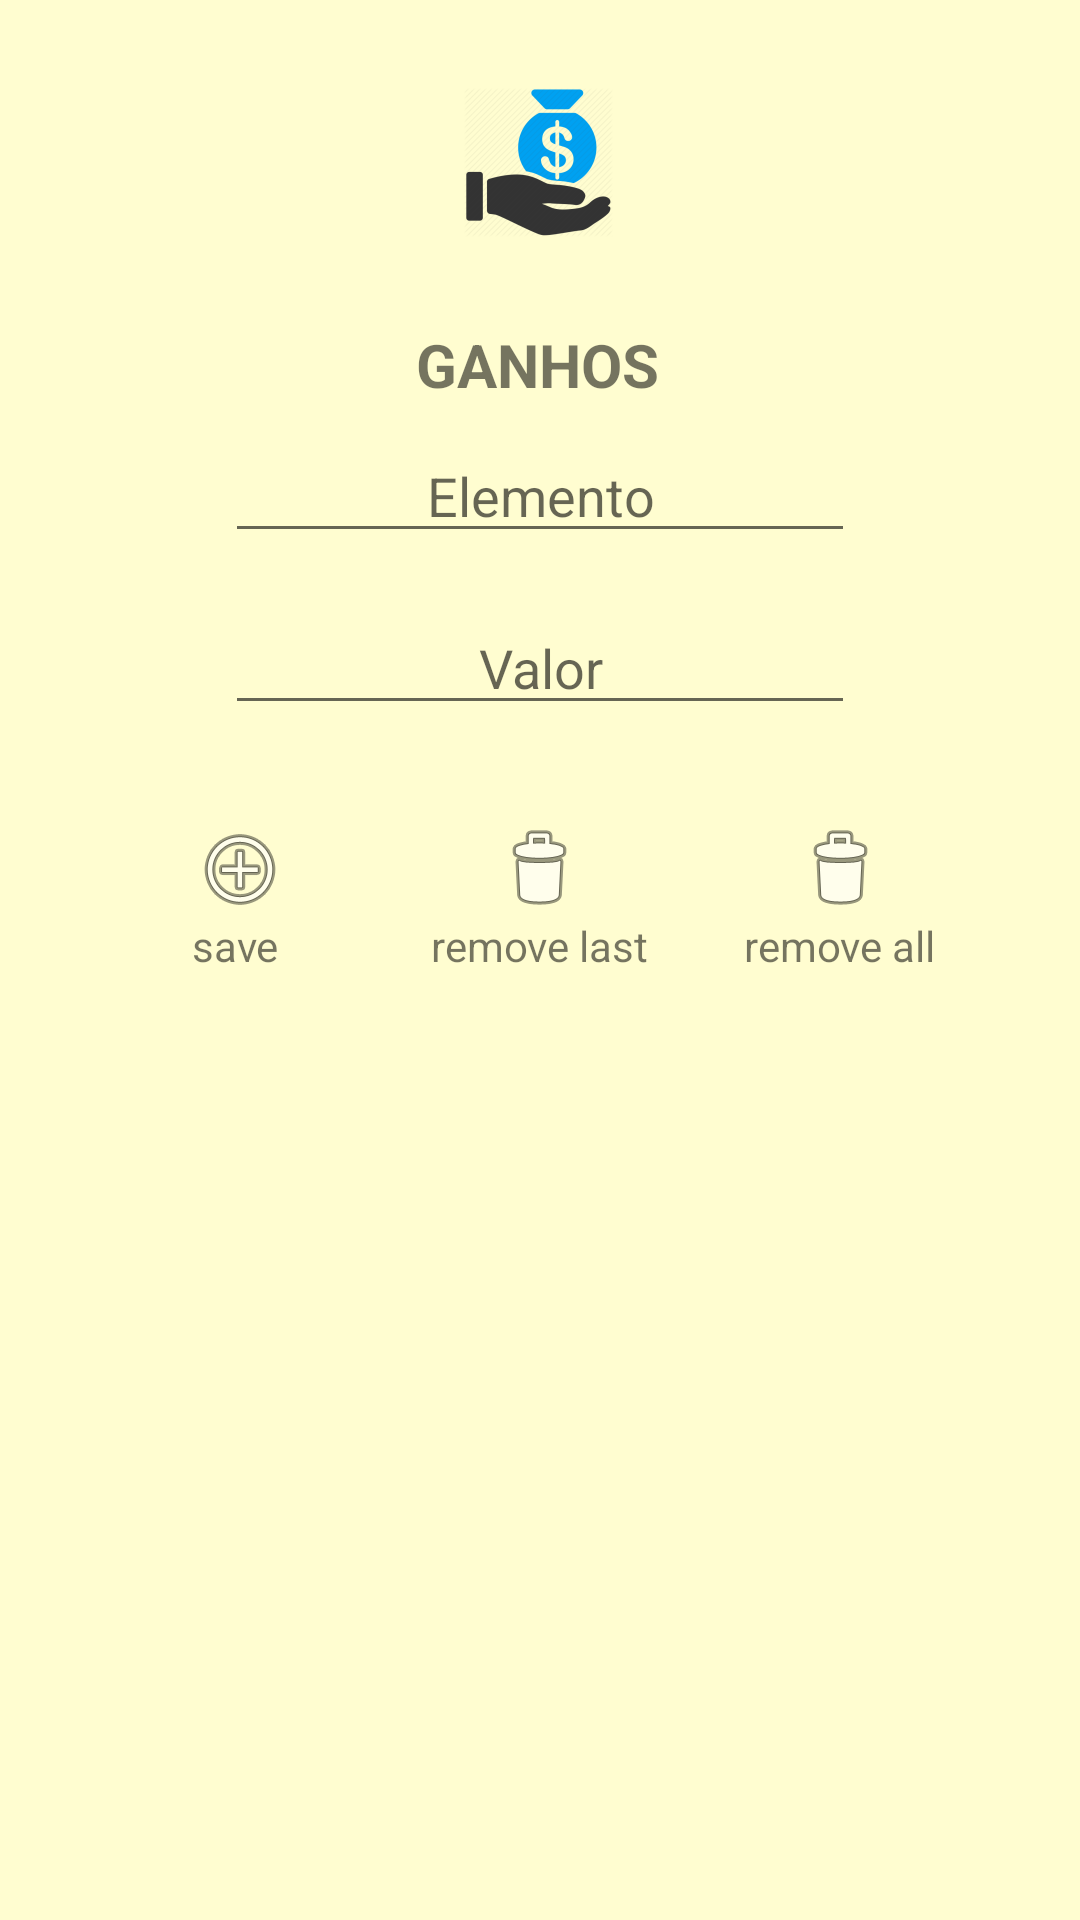

The Android layout XML behind this screen, and the referenced resources:
<!-- AndroidManifest.xml: application theme AppTheme -->
<!-- res/layout/activity_ganhos.xml -->
<?xml version="1.0" encoding="utf-8"?>
<androidx.constraintlayout.widget.ConstraintLayout xmlns:android="http://schemas.android.com/apk/res/android"
    xmlns:app="http://schemas.android.com/apk/res-auto"
    xmlns:tools="http://schemas.android.com/tools"
    android:id="@+id/view_ganhos"
    android:layout_width="match_parent"
    android:layout_height="match_parent"
    android:background="@color/neutro"
    tools:context=".Ganhos">

    <TextView
        android:id="@+id/txGanho"
        android:layout_width="wrap_content"
        android:layout_height="wrap_content"
        android:gravity="center"
        android:text="GANHOS"
        android:textSize="20dp"
        android:textStyle="bold"
        app:layout_constraintEnd_toEndOf="parent"
        app:layout_constraintHorizontal_bias="0.497"
        app:layout_constraintStart_toStartOf="parent"
        app:layout_constraintTop_toBottomOf="@+id/imageViewGanho" />

    <ImageView
        android:id="@+id/imageViewGanho"
        android:layout_width="wrap_content"
        android:layout_height="wrap_content"
        app:layout_constraintEnd_toEndOf="parent"
        app:layout_constraintHorizontal_bias="0.497"
        app:layout_constraintStart_toStartOf="parent"
        app:layout_constraintTop_toTopOf="parent"
        app:srcCompat="@mipmap/ganho_foreground"
        tools:srcCompat="@mipmap/ganho_foreground" />

    <EditText
        android:id="@+id/editTextGanho"
        android:layout_width="wrap_content"
        android:layout_height="wrap_content"
        android:layout_marginTop="8dp"
        android:ems="10"
        android:gravity="center"
        android:hint="Elemento"
        android:inputType="textPersonName"
        app:layout_constraintEnd_toEndOf="parent"
        app:layout_constraintStart_toStartOf="parent"
        app:layout_constraintTop_toBottomOf="@+id/txGanho" />

    <EditText
        android:id="@+id/editValorGanho"
        android:layout_width="wrap_content"
        android:layout_height="wrap_content"
        android:layout_marginTop="16dp"
        android:ems="10"
        android:gravity="center"
        android:hint="Valor"
        android:inputType="numberDecimal"
        app:layout_constraintEnd_toEndOf="parent"
        app:layout_constraintStart_toStartOf="parent"
        app:layout_constraintTop_toBottomOf="@+id/editTextGanho" />

    <ListView
        android:id="@+id/listaGanhos"
        android:layout_width="0dp"
        android:layout_height="0dp"
        android:layout_marginStart="4dp"
        android:layout_marginLeft="4dp"
        android:layout_marginTop="8dp"
        android:layout_marginEnd="4dp"
        android:layout_marginRight="4dp"
        android:layout_marginBottom="8dp"
        app:layout_constraintBottom_toBottomOf="parent"
        app:layout_constraintEnd_toEndOf="parent"
        app:layout_constraintHorizontal_bias="0.0"
        app:layout_constraintStart_toStartOf="parent"
        app:layout_constraintTop_toBottomOf="@+id/textView"
        app:layout_constraintVertical_bias="0.068" />

    <ImageButton
        android:id="@+id/imageExcluirGanho"
        android:layout_width="wrap_content"
        android:layout_height="wrap_content"
        android:layout_marginTop="32dp"
        android:background="@color/ganho_background"
        app:layout_constraintEnd_toStartOf="@+id/imageDelAll"
        app:layout_constraintHorizontal_bias="0.497"
        app:layout_constraintStart_toEndOf="@+id/imageADD"
        app:layout_constraintTop_toBottomOf="@+id/editValorGanho"
        app:srcCompat="@android:drawable/ic_menu_delete" />

    <TextView
        android:id="@+id/textView"
        android:layout_width="wrap_content"
        android:layout_height="wrap_content"
        android:text="remove last"
        app:layout_constraintEnd_toEndOf="parent"
        app:layout_constraintStart_toStartOf="parent"
        app:layout_constraintTop_toBottomOf="@+id/imageExcluirGanho" />

    <TextView
        android:id="@+id/textView2"
        android:layout_width="wrap_content"
        android:layout_height="wrap_content"
        android:layout_marginEnd="48dp"
        android:layout_marginRight="48dp"
        android:text="remove all"
        app:layout_constraintEnd_toEndOf="parent"
        app:layout_constraintTop_toBottomOf="@+id/imageDelAll" />

    <ImageButton
        android:id="@+id/imageDelAll"
        android:layout_width="wrap_content"
        android:layout_height="wrap_content"
        android:layout_marginTop="32dp"
        android:layout_marginEnd="64dp"
        android:layout_marginRight="64dp"
        android:background="@color/gasto_background"
        app:layout_constraintEnd_toEndOf="parent"
        app:layout_constraintTop_toBottomOf="@+id/editValorGanho"
        app:srcCompat="@android:drawable/ic_menu_delete" />

    <ImageButton
        android:id="@+id/imageADD"
        android:layout_width="wrap_content"
        android:layout_height="wrap_content"
        android:layout_marginStart="64dp"
        android:layout_marginLeft="64dp"
        android:layout_marginTop="32dp"
        android:background="@color/gasto_background"
        app:layout_constraintStart_toStartOf="parent"
        app:layout_constraintTop_toBottomOf="@+id/editValorGanho"
        app:srcCompat="@android:drawable/ic_menu_add" />

    <TextView
        android:id="@+id/textView3"
        android:layout_width="wrap_content"
        android:layout_height="wrap_content"
        android:layout_marginStart="64dp"
        android:layout_marginLeft="64dp"
        android:text="save"
        app:layout_constraintStart_toStartOf="parent"
        app:layout_constraintTop_toBottomOf="@+id/imageADD" />

</androidx.constraintlayout.widget.ConstraintLayout>
<!-- resources referenced by this layout -->
<resources>
  <color name="ganho_background">#FFFDD0</color>
  <color name="gasto_background">#FFFDD0</color>
  <color name="neutro">#FFFDD0</color>
  <!-- mipmap ganho_foreground: png bitmap (mipmap-hdpi, 3954 bytes) -->
  <style name="AppTheme" parent="Theme.AppCompat.Light.DarkActionBar">
          
          <item name="colorPrimary">@color/colorPrimary</item>
          <item name="colorPrimaryDark">@color/colorPrimaryDark</item>
          <item name="colorAccent">@color/colorAccent</item>
      </style>
  <color name="colorPrimary">#008577</color>
  <color name="colorPrimaryDark">#00574B</color>
  <color name="colorAccent">#D81B60</color>
</resources>
